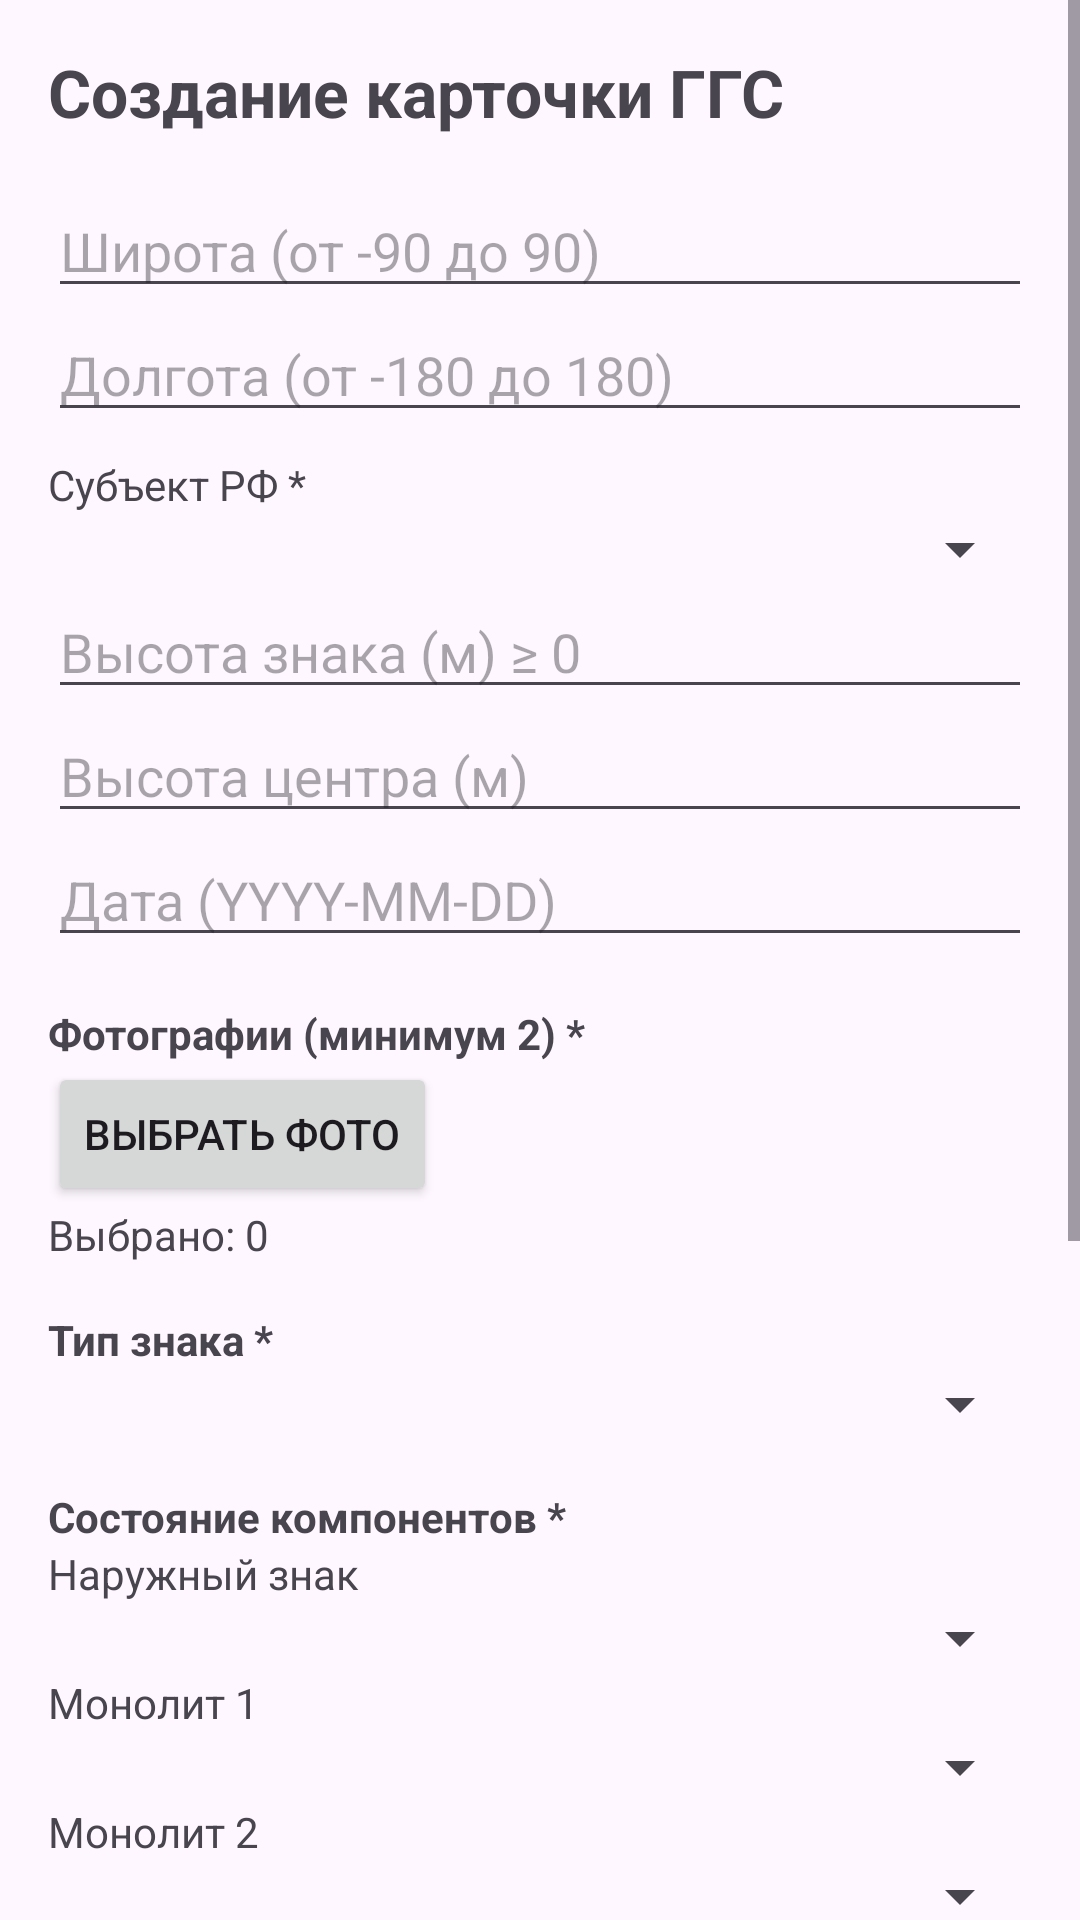

Reconstruct the res/layout file that produces this screen, plus the resources it refers to.
<!-- AndroidManifest.xml: activity theme Theme.GeoDesy_APP -->
<!-- res/layout/activity_card.xml -->
<?xml version="1.0" encoding="utf-8"?>
<FrameLayout xmlns:android="http://schemas.android.com/apk/res/android"
    android:layout_width="match_parent"
    android:layout_height="match_parent">

    <ScrollView
        android:layout_width="match_parent"
        android:layout_height="match_parent">

        <LinearLayout
            android:layout_width="match_parent"
            android:layout_height="wrap_content"
            android:orientation="vertical"
            android:padding="16dp">

            <TextView
                android:layout_width="wrap_content"
                android:layout_height="wrap_content"
                android:layout_marginBottom="16dp"
                android:text="Создание карточки ГГС"
                android:textSize="22sp"
                android:textStyle="bold" />

            
            <EditText
                android:id="@+id/etLat"
                android:layout_width="match_parent"
                android:layout_height="wrap_content"
                android:hint="Широта (от -90 до 90)"
                android:inputType="numberDecimal|numberSigned" />

            <EditText
                android:id="@+id/etLon"
                android:layout_width="match_parent"
                android:layout_height="wrap_content"
                android:hint="Долгота (от -180 до 180)"
                android:inputType="numberDecimal|numberSigned" />

            <TextView
                android:layout_width="wrap_content"
                android:layout_height="wrap_content"
                android:layout_marginTop="8dp"
                android:text="Субъект РФ *" />

            <Spinner
                android:id="@+id/spFederalSubject"
                android:layout_width="match_parent"
                android:layout_height="wrap_content" />

            <EditText
                android:id="@+id/etSignHeight"
                android:layout_width="match_parent"
                android:layout_height="wrap_content"
                android:hint="Высота знака (м) ≥ 0"
                android:inputType="numberDecimal" />

            <EditText
                android:id="@+id/etSignHeightAbove"
                android:layout_width="match_parent"
                android:layout_height="wrap_content"
                android:hint="Высота центра (м)"
                android:inputType="numberDecimal|numberSigned" />

            <EditText
                android:id="@+id/etExecuteDate"
                android:layout_width="match_parent"
                android:layout_height="wrap_content"
                android:hint="Дата (YYYY-MM-DD)"
                android:inputType="date" />

            <TextView
                android:layout_width="wrap_content"
                android:layout_height="wrap_content"
                android:layout_marginTop="16dp"
                android:text="Фотографии (минимум 2) *"
                android:textStyle="bold" />

            <Button
                android:id="@+id/btnPickPhotos"
                android:layout_width="wrap_content"
                android:layout_height="wrap_content"
                android:text="Выбрать фото" />

            <TextView
                android:id="@+id/tvPhotosCount"
                android:layout_width="wrap_content"
                android:layout_height="wrap_content"
                android:text="Выбрано: 0" />

            
            <TextView
                android:layout_width="wrap_content"
                android:layout_height="wrap_content"
                android:layout_marginTop="16dp"
                android:text="Тип знака *"
                android:textStyle="bold" />

            <Spinner
                android:id="@+id/spTypeOfSign"
                android:layout_width="match_parent"
                android:layout_height="wrap_content" />

            
            <LinearLayout
                android:id="@+id/llSignProperties"
                android:layout_width="match_parent"
                android:layout_height="wrap_content"
                android:orientation="vertical"
                android:paddingLeft="8dp">

                <TextView
                    android:id="@+id/tvProp1"
                    android:layout_width="wrap_content"
                    android:layout_height="wrap_content"
                    android:visibility="gone" />

                <Spinner
                    android:id="@+id/spProp1"
                    android:layout_width="match_parent"
                    android:layout_height="wrap_content"
                    android:visibility="gone" />

                <TextView
                    android:id="@+id/tvProp2"
                    android:layout_width="wrap_content"
                    android:layout_height="wrap_content"
                    android:visibility="gone" />

                <Spinner
                    android:id="@+id/spProp2"
                    android:layout_width="match_parent"
                    android:layout_height="wrap_content"
                    android:visibility="gone" />
            </LinearLayout>

            <TextView
                android:layout_width="wrap_content"
                android:layout_height="wrap_content"
                android:layout_marginTop="16dp"
                android:text="Состояние компонентов *"
                android:textStyle="bold" />

            <TextView
                android:layout_width="wrap_content"
                android:layout_height="wrap_content"
                android:text="Наружный знак" />

            <Spinner
                android:id="@+id/spOutdoorSign"
                android:layout_width="match_parent"
                android:layout_height="wrap_content" />

            <TextView
                android:layout_width="wrap_content"
                android:layout_height="wrap_content"
                android:text="Монолит 1" />

            <Spinner
                android:id="@+id/spMonolithOne"
                android:layout_width="match_parent"
                android:layout_height="wrap_content" />

            <TextView
                android:layout_width="wrap_content"
                android:layout_height="wrap_content"
                android:text="Монолит 2" />

            <Spinner
                android:id="@+id/spMonolithTwo"
                android:layout_width="match_parent"
                android:layout_height="wrap_content" />

            <TextView
                android:layout_width="wrap_content"
                android:layout_height="wrap_content"
                android:text="Монолиты 3 и 4" />

            <Spinner
                android:id="@+id/spMonolithThreeFour"
                android:layout_width="match_parent"
                android:layout_height="wrap_content" />

            <TextView
                android:layout_width="wrap_content"
                android:layout_height="wrap_content"
                android:text="Окопка" />

            <Spinner
                android:id="@+id/spTrench"
                android:layout_width="match_parent"
                android:layout_height="wrap_content" />

            <TextView
                android:layout_width="wrap_content"
                android:layout_height="wrap_content"
                android:text="Опознавательный столб" />

            <Spinner
                android:id="@+id/spIdentificationPillar"
                android:layout_width="match_parent"
                android:layout_height="wrap_content" />

            <TextView
                android:layout_width="wrap_content"
                android:layout_height="wrap_content"
                android:text="ОРП 1" />

            <Spinner
                android:id="@+id/spOrpOne"
                android:layout_width="match_parent"
                android:layout_height="wrap_content" />

            <TextView
                android:layout_width="wrap_content"
                android:layout_height="wrap_content"
                android:text="ОРП 2" />

            <Spinner
                android:id="@+id/spOrpTwo"
                android:layout_width="match_parent"
                android:layout_height="wrap_content" />

            <TextView
                android:layout_width="wrap_content"
                android:layout_height="wrap_content"
                android:text="Спутниковые наблюдения" />

            <Spinner
                android:id="@+id/spSatelliteSurveillance"
                android:layout_width="match_parent"
                android:layout_height="wrap_content" />

            <Button
                android:id="@+id/btnSend"
                android:layout_width="match_parent"
                android:layout_height="wrap_content"
                android:layout_marginTop="24dp"
                android:text="Отправить карточку" />

        </LinearLayout>
    </ScrollView>

    <ProgressBar
        android:id="@+id/progressBar"
        android:layout_width="wrap_content"
        android:layout_height="wrap_content"
        android:layout_gravity="center"
        android:visibility="gone" />

</FrameLayout>
<!-- resources referenced by this layout -->
<resources>
  <style name="Theme.GeoDesy_APP" parent="Theme.Material3.DayNight.NoActionBar" />
</resources>
